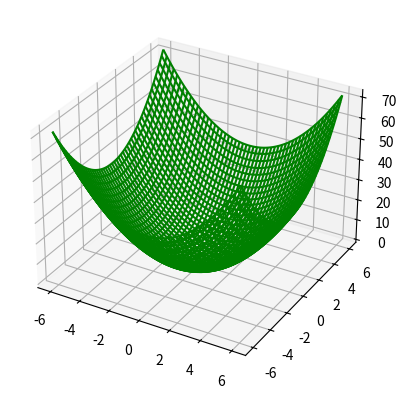

The script that saved this image:
from scipy.optimize import fsolve
from mpl_toolkits.mplot3d import Axes3D
import matplotlib.pyplot as plt
from matplotlib import cm
from matplotlib.ticker import LinearLocator
import numpy as np

def equation_solver(x):
    return (3*x+10)


solution= fsolve(equation_solver,0)

print(solution)

x = np.linspace(-6, 6, 300)
y = np.linspace(-6, 6, 300)

X, Y = np.meshgrid(x, y)
Z = X**2+Y**2

fig = plt.figure()
ax = plt.axes(projection="3d")
ax.plot_wireframe(X, Y, Z, color='green')

plt.show()
